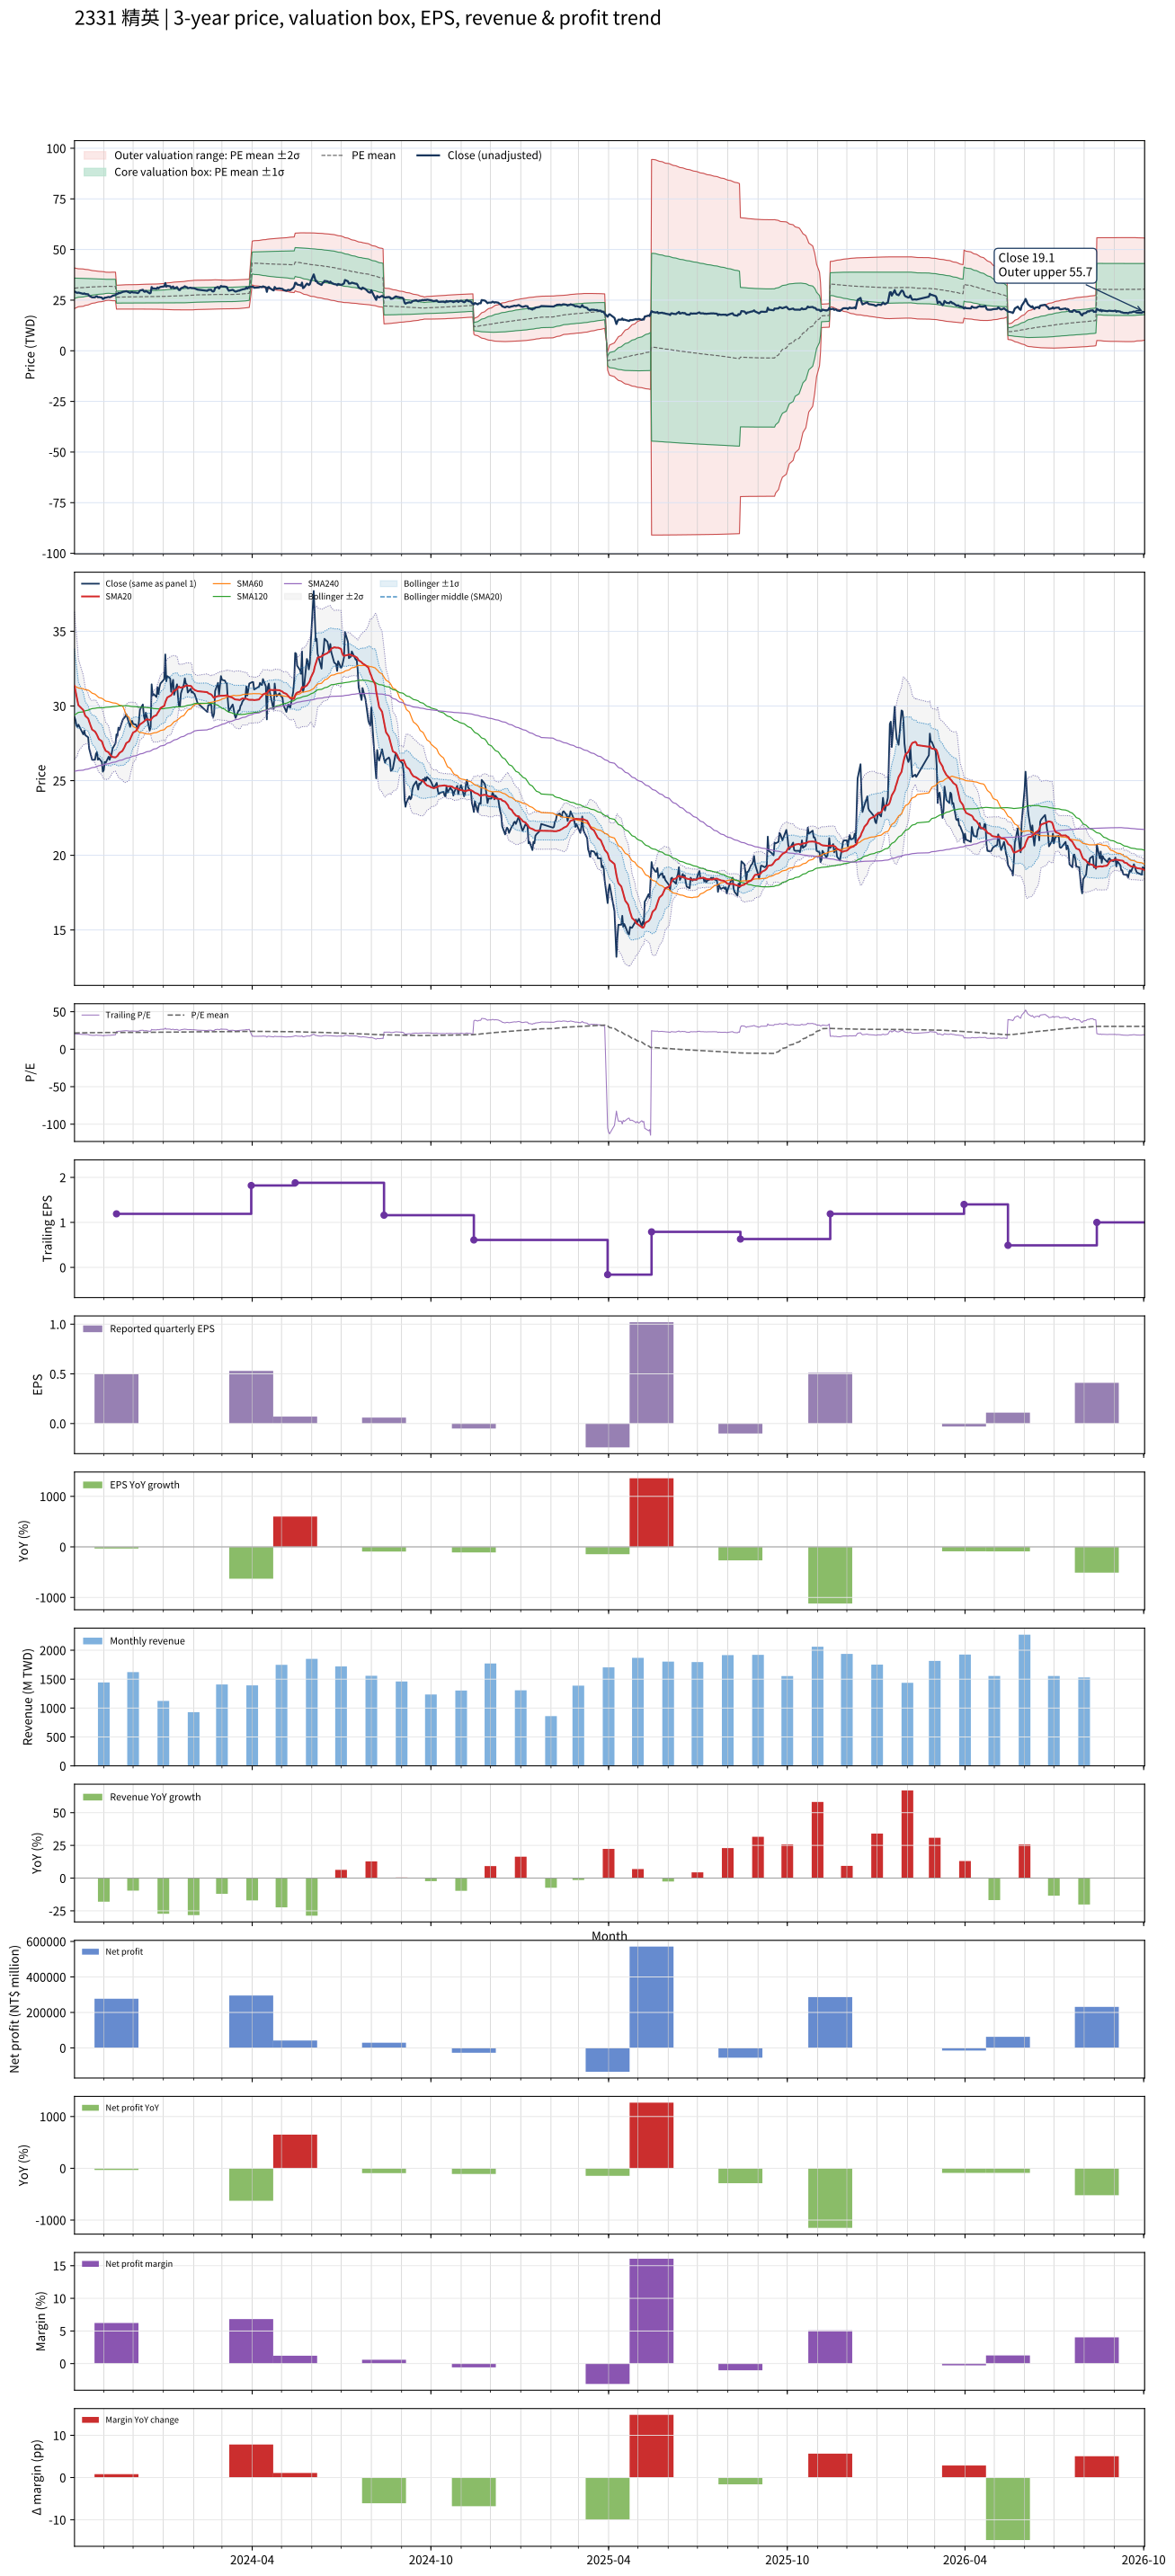

Data behind this chart, as committed beside it:
# chart-version: skill-stock-dynamic-val…
date, close, available_date, period_end, eps, ttm_eps, pe, pe_mean, pe_std, price_m2, price_m1, price_mean, price_p1, price_p2, forward_eps, forward_pe, forward_pe_mean, forward_pe_std, forward_price_m2, forward_price_m1, forward_price_mean, forward_price_p1, forward_price_p2, sma20
2023-10-02, 29.25, 2023-08-14, 2023-06-30, 0.78, 1.43, 20.45, 21.58, 3.5, 20.85, 25.86, 30.86, 35.87, 40.87, , , , , , , , , , 31.36
2023-10-03, 29.05, 2023-08-14, 2023-06-30, 0.78, 1.43, 20.31, 21.63, 3.444, 21.08, 26.01, 30.93, 35.86, 40.78, , , , , , , , , , 31
2023-10-04, 28.7, 2023-08-14, 2023-06-30, 0.78, 1.43, 20.07, 21.67, 3.389, 21.3, 26.15, 30.99, 35.84, 40.69, , , , , , , , , , 30.68
2023-10-05, 28.6, 2023-08-14, 2023-06-30, 0.78, 1.43, 20, 21.72, 3.329, 21.54, 26.3, 31.06, 35.82, 40.58, , , , , , , , , , 30.36
2023-10-06, 28.75, 2023-08-14, 2023-06-30, 0.78, 1.43, 20.1, 21.76, 3.275, 21.75, 26.43, 31.12, 35.8, 40.49, , , , , , , , , , 30.05
2023-10-11, 28.1, 2023-08-14, 2023-06-30, 0.78, 1.43, 19.65, 21.8, 3.22, 21.97, 26.57, 31.18, 35.78, 40.38, , , , , , , , , , 29.73
2023-10-12, 28.35, 2023-08-14, 2023-06-30, 0.78, 1.43, 19.83, 21.84, 3.165, 22.18, 26.71, 31.23, 35.76, 40.28, , , , , , , , , , 29.54
2023-10-13, 28.05, 2023-08-14, 2023-06-30, 0.78, 1.43, 19.62, 21.88, 3.11, 22.39, 26.84, 31.29, 35.73, 40.18, , , , , , , , , , 29.34
2023-10-16, 27.9, 2023-08-14, 2023-06-30, 0.78, 1.43, 19.51, 21.92, 3.051, 22.62, 26.98, 31.34, 35.7, 40.07, , , , , , , , , , 29.16
2023-10-17, 27.15, 2023-08-14, 2023-06-30, 0.78, 1.43, 18.99, 21.95, 2.99, 22.84, 27.12, 31.39, 35.67, 39.94, , , , , , , , , , 28.96
2023-10-18, 26.9, 2023-08-14, 2023-06-30, 0.78, 1.43, 18.81, 21.99, 2.934, 23.05, 27.24, 31.44, 35.63, 39.83, , , , , , , , , , 28.77
2023-10-19, 26.65, 2023-08-14, 2023-06-30, 0.78, 1.43, 18.64, 22.02, 2.877, 23.25, 27.37, 31.48, 35.6, 39.71, , , , , , , , , , 28.59
2023-10-20, 26.4, 2023-08-14, 2023-06-30, 0.78, 1.43, 18.46, 22.04, 2.827, 23.44, 27.48, 31.52, 35.57, 39.61, , , , , , , , , , 28.43
2023-10-23, 26.4, 2023-08-14, 2023-06-30, 0.78, 1.43, 18.46, 22.07, 2.776, 23.62, 27.59, 31.56, 35.53, 39.5, , , , , , , , , , 28.29
2023-10-24, 26.8, 2023-08-14, 2023-06-30, 0.78, 1.43, 18.74, 22.1, 2.731, 23.79, 27.69, 31.6, 35.5, 39.41, , , , , , , , , , 28.18
2023-10-25, 26.9, 2023-08-14, 2023-06-30, 0.78, 1.43, 18.81, 22.12, 2.693, 23.93, 27.78, 31.63, 35.48, 39.33, , , , , , , , , , 28.06
2023-10-26, 26.4, 2023-08-14, 2023-06-30, 0.78, 1.43, 18.46, 22.14, 2.663, 24.04, 27.85, 31.65, 35.46, 39.27, , , , , , , , , , 27.91
2023-10-27, 26.5, 2023-08-14, 2023-06-30, 0.78, 1.43, 18.53, 22.15, 2.635, 24.14, 27.91, 31.68, 35.44, 39.21, , , , , , , , , , 27.78
2023-10-30, 26.25, 2023-08-14, 2023-06-30, 0.78, 1.43, 18.36, 22.17, 2.606, 24.25, 27.97, 31.7, 35.43, 39.15, , , , , , , , , , 27.64
2023-10-31, 25.6, 2023-08-14, 2023-06-30, 0.78, 1.43, 17.9, 22.18, 2.577, 24.35, 28.04, 31.72, 35.4, 39.09, , , , , , , , , , 27.43
2023-11-01, 25.7, 2023-08-14, 2023-06-30, 0.78, 1.43, 17.97, 22.2, 2.547, 24.46, 28.1, 31.74, 35.38, 39.03, , , , , , , , , , 27.26
2023-11-02, 26.25, 2023-08-14, 2023-06-30, 0.78, 1.43, 18.36, 22.22, 2.5, 24.62, 28.2, 31.77, 35.35, 38.92, , , , , , , , , , 27.12
2023-11-03, 26.2, 2023-08-14, 2023-06-30, 0.78, 1.43, 18.32, 22.24, 2.446, 24.81, 28.31, 31.81, 35.31, 38.8, , , , , , , , , , 26.99
2023-11-06, 26.6, 2023-08-14, 2023-06-30, 0.78, 1.43, 18.6, 22.26, 2.406, 24.96, 28.4, 31.84, 35.28, 38.72, , , , , , , , , , 26.89
2023-11-07, 26.4, 2023-08-14, 2023-06-30, 0.78, 1.43, 18.46, 22.25, 2.425, 24.88, 28.35, 31.81, 35.28, 38.75, , , , , , , , , , 26.77
2023-11-08, 26.6, 2023-08-14, 2023-06-30, 0.78, 1.43, 18.6, 22.24, 2.439, 24.82, 28.31, 31.8, 35.28, 38.77, , , , , , , , , , 26.7
2023-11-09, 26.8, 2023-08-14, 2023-06-30, 0.78, 1.43, 18.74, 22.22, 2.453, 24.77, 28.27, 31.78, 35.29, 38.79, , , , , , , , , , 26.62
2023-11-10, 27.15, 2023-08-14, 2023-06-30, 0.78, 1.43, 18.99, 22.21, 2.466, 24.71, 28.23, 31.76, 35.29, 38.81, , , , , , , , , , 26.58
2023-11-13, 27.5, 2023-08-14, 2023-06-30, 0.78, 1.43, 19.23, 22.21, 2.472, 24.68, 28.22, 31.75, 35.29, 38.82, , , , , , , , , , 26.56
2023-11-14, 28.1, 2023-11-14, 2023-09-30, 0.5, 1.19, 23.61, 22.22, 2.474, 20.56, 23.5, 26.45, 29.39, 32.33, , , , , , , , , , 26.61
2023-11-15, 28, 2023-11-14, 2023-09-30, 0.5, 1.19, 23.53, 22.24, 2.474, 20.58, 23.53, 26.47, 29.42, 32.36, , , , , , , , , , 26.66
2023-11-16, 28.55, 2023-11-14, 2023-09-30, 0.5, 1.19, 23.99, 22.27, 2.479, 20.6, 23.55, 26.5, 29.45, 32.39, , , , , , , , , , 26.75
2023-11-17, 28.4, 2023-11-14, 2023-09-30, 0.5, 1.19, 23.87, 22.28, 2.483, 20.6, 23.56, 26.51, 29.47, 32.42, , , , , , , , , , 26.86
2023-11-20, 29, 2023-11-14, 2023-09-30, 0.5, 1.19, 24.37, 22.3, 2.49, 20.61, 23.57, 26.53, 29.5, 32.46, , , , , , , , , , 26.98
2023-11-21, 29.15, 2023-11-14, 2023-09-30, 0.5, 1.19, 24.5, 22.31, 2.498, 20.61, 23.58, 26.55, 29.52, 32.5, , , , , , , , , , 27.1
2023-11-22, 29.2, 2023-11-14, 2023-09-30, 0.5, 1.19, 24.54, 22.33, 2.506, 20.61, 23.59, 26.57, 29.56, 32.54, , , , , , , , , , 27.22
2023-11-23, 29.3, 2023-11-14, 2023-09-30, 0.5, 1.19, 24.62, 22.35, 2.515, 20.61, 23.6, 26.59, 29.58, 32.58, , , , , , , , , , 27.36
2023-11-24, 29.45, 2023-11-14, 2023-09-30, 0.5, 1.19, 24.75, 22.36, 2.522, 20.6, 23.6, 26.6, 29.61, 32.61, , , , , , , , , , 27.51
2023-11-27, 28.8, 2023-11-14, 2023-09-30, 0.5, 1.19, 24.2, 22.35, 2.52, 20.6, 23.6, 26.6, 29.6, 32.6, , , , , , , , , , 27.64
2023-11-28, 28.6, 2023-11-14, 2023-09-30, 0.5, 1.19, 24.03, 22.35, 2.52, 20.6, 23.6, 26.6, 29.6, 32.6, , , , , , , , , , 27.79
2023-11-29, 28.95, 2023-11-14, 2023-09-30, 0.5, 1.19, 24.33, 22.36, 2.524, 20.6, 23.6, 26.61, 29.61, 32.61, , , , , , , , , , 27.95
2023-11-30, 29, 2023-11-14, 2023-09-30, 0.5, 1.19, 24.37, 22.37, 2.528, 20.6, 23.61, 26.62, 29.63, 32.63, , , , , , , , , , 28.09
2023-12-01, 28.8, 2023-11-14, 2023-09-30, 0.5, 1.19, 24.2, 22.38, 2.533, 20.6, 23.61, 26.63, 29.64, 32.66, , , , , , , , , , 28.22
2023-12-04, 28.75, 2023-11-14, 2023-09-30, 0.5, 1.19, 24.16, 22.38, 2.536, 20.6, 23.62, 26.63, 29.65, 32.67, , , , , , , , , , 28.32
2023-12-05, 28.55, 2023-11-14, 2023-09-30, 0.5, 1.19, 23.99, 22.38, 2.538, 20.6, 23.62, 26.64, 29.66, 32.68, , , , , , , , , , 28.43
2023-12-06, 28.5, 2023-11-14, 2023-09-30, 0.5, 1.19, 23.95, 22.39, 2.54, 20.6, 23.62, 26.64, 29.67, 32.69, , , , , , , , , , 28.53
2023-12-07, 28.95, 2023-11-14, 2023-09-30, 0.5, 1.19, 24.33, 22.4, 2.546, 20.6, 23.63, 26.66, 29.69, 32.71, , , , , , , , , , 28.64
2023-12-08, 29.75, 2023-11-14, 2023-09-30, 0.5, 1.19, 25, 22.41, 2.552, 20.59, 23.63, 26.66, 29.7, 32.74, , , , , , , , , , 28.77
2023-12-11, 30.1, 2023-11-14, 2023-09-30, 0.5, 1.19, 25.29, 22.42, 2.564, 20.58, 23.63, 26.68, 29.73, 32.78, , , , , , , , , , 28.89
2023-12-12, 29.35, 2023-11-14, 2023-09-30, 0.5, 1.19, 24.66, 22.44, 2.571, 20.58, 23.64, 26.7, 29.76, 32.82, , , , , , , , , , 28.96
2023-12-13, 29.1, 2023-11-14, 2023-09-30, 0.5, 1.19, 24.45, 22.44, 2.576, 20.58, 23.64, 26.71, 29.77, 32.84, , , , , , , , , , 29.01
2023-12-14, 29.55, 2023-11-14, 2023-09-30, 0.5, 1.19, 24.83, 22.45, 2.58, 20.57, 23.64, 26.71, 29.79, 32.86, , , , , , , , , , 29.06
2023-12-15, 29.3, 2023-11-14, 2023-09-30, 0.5, 1.19, 24.62, 22.45, 2.582, 20.57, 23.64, 26.72, 29.79, 32.86, , , , , , , , , , 29.11
2023-12-18, 28.35, 2023-11-14, 2023-09-30, 0.5, 1.19, 23.82, 22.45, 2.583, 20.57, 23.64, 26.72, 29.79, 32.86, , , , , , , , , , 29.07
2023-12-19, 28.6, 2023-11-14, 2023-09-30, 0.5, 1.19, 24.03, 22.45, 2.581, 20.57, 23.64, 26.72, 29.79, 32.86, , , , , , , , , , 29.05
2023-12-20, 31.45, 2023-11-14, 2023-09-30, 0.5, 1.19, 26.43, 22.46, 2.597, 20.55, 23.64, 26.73, 29.82, 32.91, , , , , , , , , , 29.16
2023-12-21, 30.7, 2023-11-14, 2023-09-30, 0.5, 1.19, 25.8, 22.47, 2.605, 20.54, 23.64, 26.74, 29.84, 32.94, , , , , , , , , , 29.23
2023-12-22, 30.8, 2023-11-14, 2023-09-30, 0.5, 1.19, 25.88, 22.47, 2.599, 20.55, 23.64, 26.73, 29.83, 32.92, , , , , , , , , , 29.3
2023-12-25, 30.6, 2023-11-14, 2023-09-30, 0.5, 1.19, 25.71, 22.47, 2.602, 20.54, 23.64, 26.74, 29.83, 32.93, , , , , , , , , , 29.39
... 670 more rows
